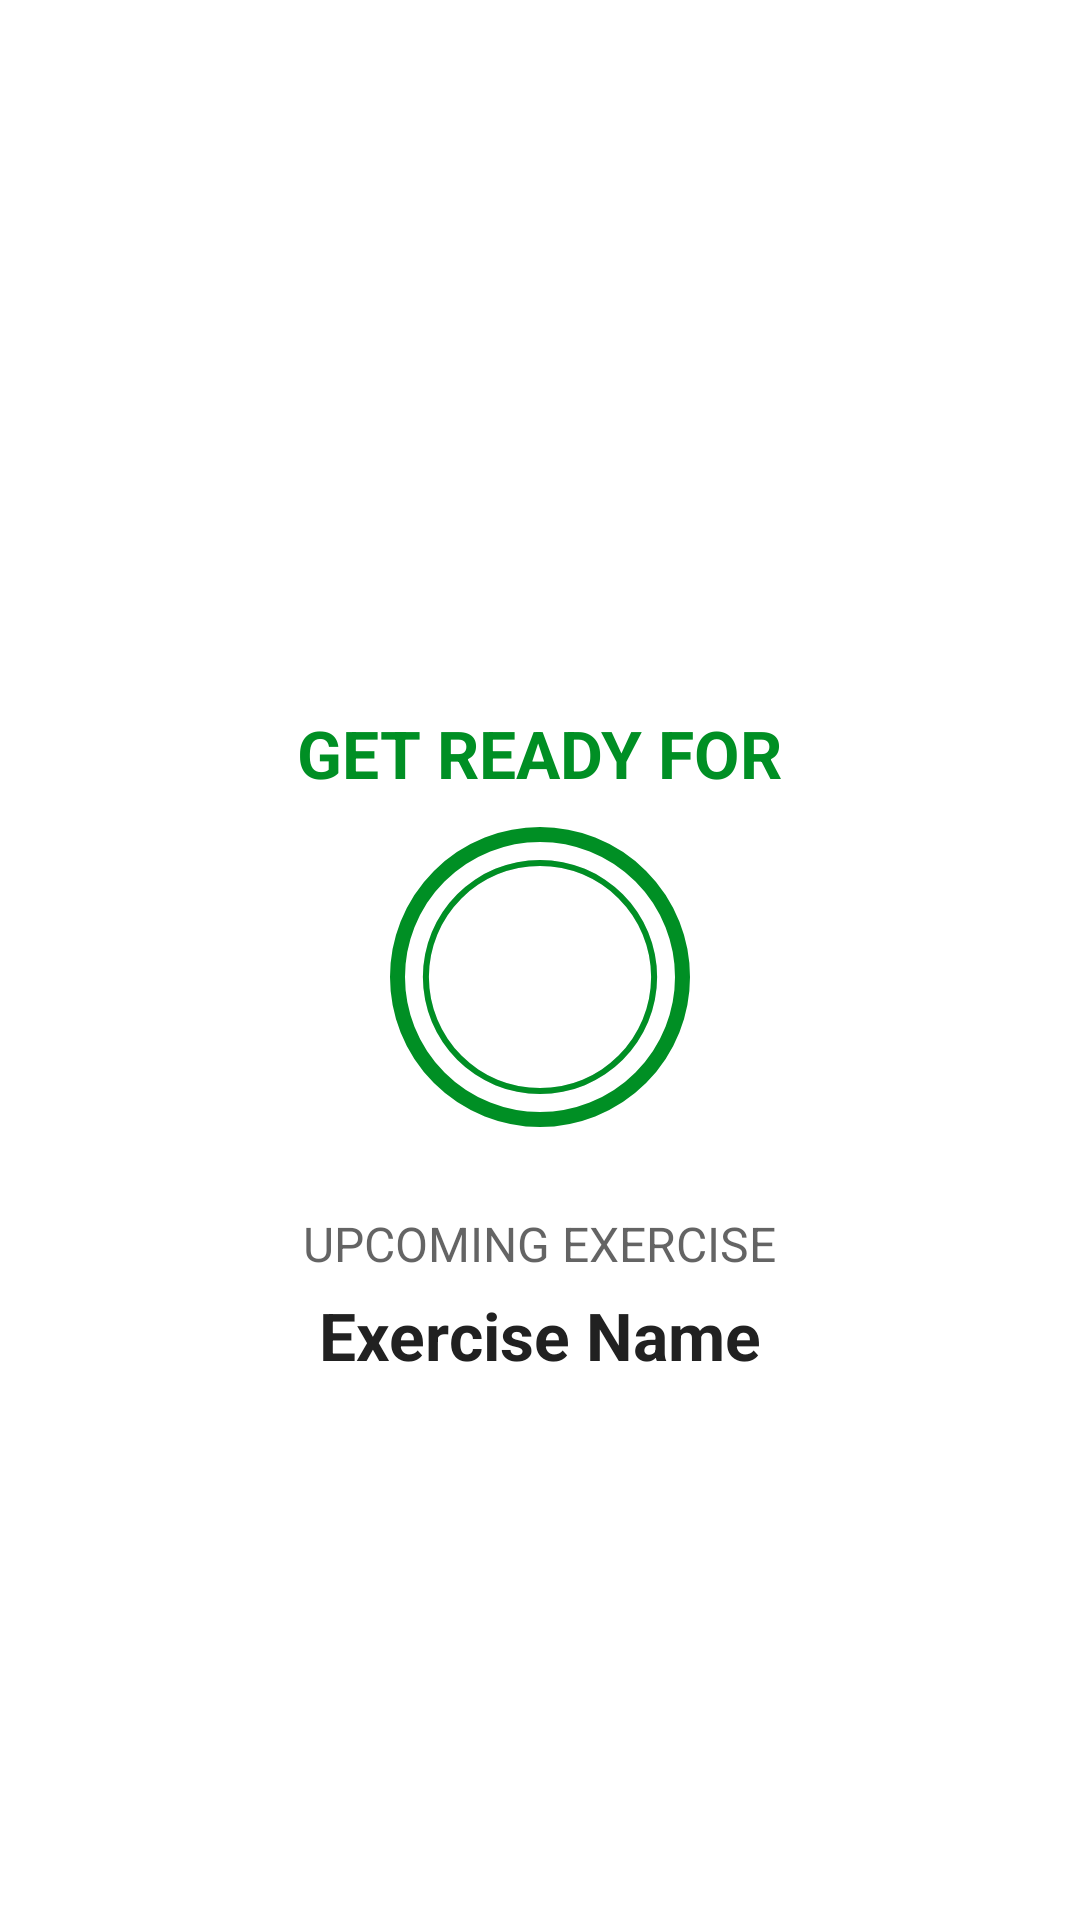

Android layout source for this screen:
<!-- AndroidManifest.xml: activity theme Theme.AppCompat.Light.NoActionBar -->
<!-- res/layout/activity_exercise.xml -->
<?xml version="1.0" encoding="utf-8"?>
<RelativeLayout xmlns:android="http://schemas.android.com/apk/res/android"
    xmlns:app="http://schemas.android.com/apk/res-auto"
    xmlns:tools="http://schemas.android.com/tools"
    android:layout_width="match_parent"
    android:layout_height="match_parent"
    tools:context=".ExerciseActivity"
    android:orientation="vertical"
    android:background="@color/white">

    
    <androidx.appcompat.widget.Toolbar
        android:id="@+id/toolbar_exercise_activity"
        android:layout_width="match_parent"
        android:layout_height="?android:attr/actionBarSize"
        android:theme="@style/ToolbarTheme"
        app:titleTextColor="@color/colorPrimary"
        android:background="#ffffff"/>

    <LinearLayout
        android:id="@+id/llRestView"
        android:layout_width="match_parent"
        android:layout_height="match_parent"
        android:layout_below="@id/toolbar_exercise_activity"
        android:gravity="center"
        android:orientation="vertical"
        android:visibility="visible">

        <TextView
            android:layout_width="wrap_content"
            android:layout_height="wrap_content"
            android:text="GET READY FOR"
            android:textColor="@color/colorAccent"
            android:textSize="22sp"
            android:textStyle="bold" />

        <FrameLayout
            android:layout_width="100dp"
            android:layout_height="100dp"
            android:layout_marginTop="10dp"
            android:background="@drawable/item_circular_color_accent_border">

            <ProgressBar
                android:id="@+id/progressBar"
                style="?android:attr/progressBarStyleHorizontal"
                android:layout_width="100dp"
                android:layout_height="100dp"
                android:layout_gravity="center"
                android:background="@drawable/circular_progress_gray"
                android:indeterminate="false"
                android:progress="100"
                android:progressDrawable="@drawable/circular_progress_bar"
                android:rotation="-90" />

            <LinearLayout
                android:layout_width="60dp"
                android:layout_height="60dp"
                android:layout_gravity="center"
                android:background="@drawable/item_circular_color_accent_background"
                android:gravity="center">

                <TextView
                    android:id="@+id/tvTimer"
                    android:layout_width="wrap_content"
                    android:layout_height="wrap_content"
                    android:textColor="#FFFFFF"
                    android:textSize="25sp"
                    android:textStyle="bold"
                    tools:text="10" />
            </LinearLayout>
        </FrameLayout>
        <TextView
            android:layout_width="wrap_content"
            android:layout_height="wrap_content"
            android:layout_marginTop="28dp"
            android:text="UPCOMING EXERCISE"
            android:textColor="@color/colorPrimary"
            android:textSize="16sp"/>
        <TextView
            android:id="@+id/tvUpcomingExercise"
            android:layout_width="wrap_content"
            android:layout_height="wrap_content"
            android:layout_marginTop="5dp"
            android:textColor="#212121
"
            android:textSize="22sp"
            android:textStyle="bold"
            android:text="Exercise Name"/>



    </LinearLayout>
    <LinearLayout
        android:id="@+id/lleExerciseView"
        android:layout_width="match_parent"
        android:layout_height="match_parent"
        android:layout_above="@+id/rvExerciseStatus"
        android:layout_below="@id/toolbar_exercise_activity"
        android:gravity="center"
        android:orientation="vertical"
        android:visibility="gone"
        >
        <ImageView
            android:id="@+id/ivImage"
            android:layout_width="match_parent"
            android:layout_height="0dp"
            android:layout_weight="1"
            android:scaleType="fitXY"
            android:src="@drawable/ic_jumping_jacks"
            android:contentDescription="@string/image"/>




        <TextView
            android:id="@+id/tvExerciseName"
            android:layout_width="wrap_content"
            android:layout_height="wrap_content"
            android:text="Exercise Name"
            android:textColor="@color/colorAccent"
            android:textSize="22sp"
            android:textStyle="bold" />

        <FrameLayout
            android:layout_width="100dp"
            android:layout_height="100dp"
            android:layout_marginTop="10dp"
            android:background="@drawable/item_circular_color_accent_border">

            <ProgressBar
                android:id="@+id/exerciseProgressBar"
                style="?android:attr/progressBarStyleHorizontal"
                android:layout_width="100dp"
                android:layout_height="100dp"
                android:layout_gravity="center"
                android:background="@drawable/circular_progress_gray"
                android:indeterminate="false"
                android:progress="100"
                android:progressDrawable="@drawable/circular_progress_bar"
                android:rotation="-90" />

            <LinearLayout
                android:layout_width="60dp"
                android:layout_height="60dp"
                android:layout_gravity="center"
                android:background="@drawable/item_circular_color_accent_background"
                android:gravity="center">

                <TextView
                    android:id="@+id/tvExerciseTimer"
                    android:layout_width="wrap_content"
                    android:layout_height="wrap_content"
                    android:textColor="#FFFFFF"
                    android:textSize="25sp"
                    android:textStyle="bold"
                    tools:text="10" />
            </LinearLayout>
        </FrameLayout>


    </LinearLayout>
    <androidx.recyclerview.widget.RecyclerView
        android:id="@+id/rvExerciseStatus"
        android:layout_width="wrap_content"
        android:layout_height="wrap_content"
        android:layout_alignParentBottom="true"
        android:layout_centerHorizontal="true"
        android:layout_margin="5dp"/>




</RelativeLayout>
<!-- resources referenced by this layout -->
<resources>
  <color name="colorAccent">#008F24</color>
  <color name="colorPrimary">#B2212121</color>
  <color name="white">#FFFFFFFF</color>
  <!-- drawable circular_progress_bar (drawable) -->
  <?xml version="1.0" encoding="utf-8"?>
  <layer-list xmlns:android="http://schemas.android.com/apk/res/android">
      <item>
          <shape android:shape="ring"
              android:innerRadiusRatio="2.7"
              android:thicknessRatio="50.0"
              android:useLevel="true">
              <solid android:color="@color/colorAccent"/>
          </shape>
  
  
      </item>
  </layer-list>
  <!-- drawable circular_progress_gray (drawable) -->
  <?xml version="1.0" encoding="utf-8"?>
  <layer-list xmlns:android="http://schemas.android.com/apk/res/android">
      <item>
          <shape android:shape="ring"
              android:innerRadiusRatio="2.7"
              android:thicknessRatio="50.0"
              android:useLevel="false">
              <solid android:color="#D4DEE7"/>
          </shape>
  
  
      </item>
  </layer-list>
  <!-- drawable item_circular_color_accent_border (drawable) -->
  <?xml version="1.0" encoding="utf-8"?>
  <shape xmlns:android="http://schemas.android.com/apk/res/android"
      android:shape="oval">
      <stroke android:width="5dp"
          android:color="@color/colorAccent"/>
      <solid android:color="@color/white"/>
  
  
  
  </shape>
  <string name="image">image</string>
  <style name="ToolbarTheme" parent="@style/ThemeOverlay.AppCompat.ActionBar">
          <item name="colorControlNormal">@color/toolbar_color_control</item>
      </style>
  <color name="toolbar_color_control">#000000</color>
</resources>
